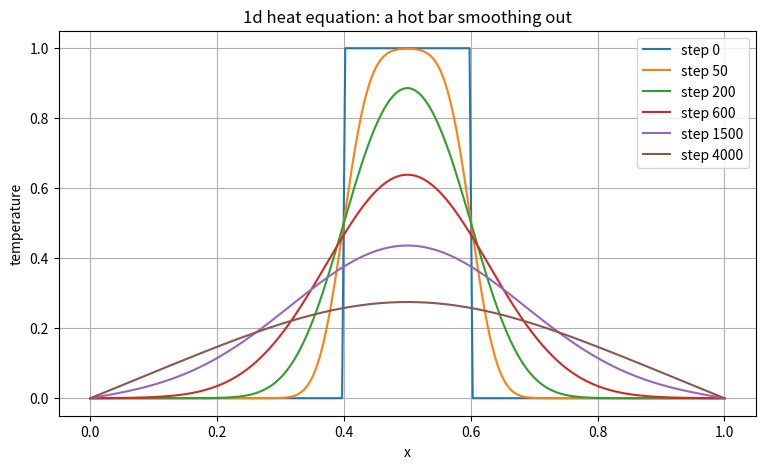

This chart was generated by the following Python code: (Note: this script raises an exception after producing the figure.)
# first PDE!! the heat equation: u_t = alpha * u_xx. a hot spot spreads out and smooths
# over time. explicit finite difference: each step, every point moves toward the average
# of its neighbors.
#   u_new[i] = u[i] + r*(u[i+1] - 2u[i] + u[i-1]),  r = alpha*dt/dx^2
# BIG lesson: if r > 0.5 the whole thing EXPLODES into garbage (numbers -> nan). thats
# the stability limit (see stability_note.md). keeping r = 0.4 here so it behaves.

import numpy as np
import matplotlib.pyplot as plt

nx = 200
L = 1.0
dx = L/nx
alpha = 1.0
r = 0.4                      #stay under 0.5 or it blows up
dt = r*dx**2/alpha

x = np.linspace(0, L, nx)
u = np.zeros(nx)
u[(x > 0.4) & (x < 0.6)] = 1.0     #start with a hot bar in the middle
# ends held at zero (cold walls)

plt.figure(figsize=(9,5))
snap_steps = [0, 50, 200, 600, 1500, 4000]
step = 0
for target in snap_steps:
    while step < target:
        un = u.copy()
        u[1:-1] = un[1:-1] + r*(un[2:] - 2*un[1:-1] + un[:-2])
        step += 1
    plt.plot(x, u, label=f"step {target}")

plt.legend(); plt.grid(True)
plt.xlabel("x"); plt.ylabel("temperature")
plt.title("1d heat equation: a hot bar smoothing out")
plt.savefig("media/heat1d.png", dpi=110)
plt.show()
